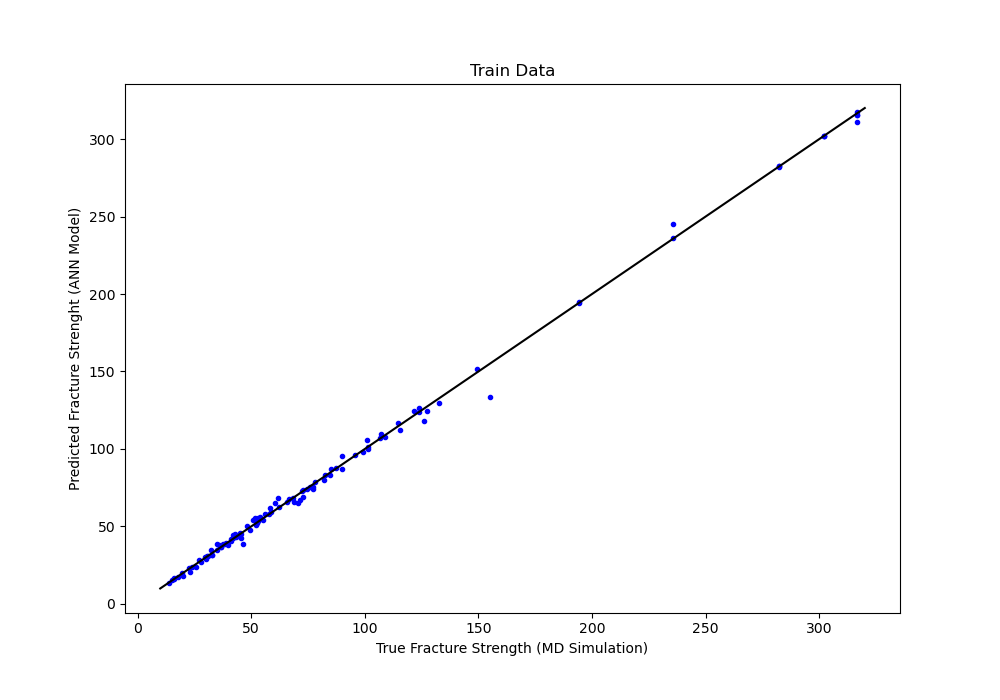

Values plotted in this chart, from the file beside it:
, Prediced, True, Error
0, 65.36, 70.71, 5.352
1, 55.35, 52.9, 2.451
2, 117.8, 126, 8.184
3, 66.1, 68.7, 2.599
4, 31, 31.03, 0.02823
5, 53.88, 50.82, 3.056
6, 34.58, 32.43, 2.153
7, 23.83, 25.88, 2.045
8, 282.8, 282.3, 0.4986
9, 124, 124, 0.01935
10, 124.7, 127.2, 2.47
11, 83.34, 84.58, 1.235
12, 50.04, 48.34, 1.697
13, 45.12, 42.91, 2.206
14, 36.68, 36.6, 0.07932
15, 73.35, 72.88, 0.4692
16, 17.69, 17.63, 0.05855
17, 130, 132.8, 2.846
18, 98.35, 99.01, 0.6593
19, 105.7, 101, 4.693
20, 43.46, 43.46, 0.004653
21, 78.87, 78.01, 0.8655
22, 59.24, 58.81, 0.4264
23, 282.7, 282.3, 0.3626
24, 40.87, 41.12, 0.2521
25, 16.71, 16.07, 0.6436
26, 42.29, 42.02, 0.2736
27, 42.16, 41.01, 1.152
28, 13.79, 14.05, 0.2613
29, 30.6, 29.68, 0.9179
30, 57.92, 56.14, 1.778
31, 61.95, 58.49, 3.46
32, 193.9, 194.4, 0.5218
33, 315.6, 316.7, 1.053
34, 38.68, 38.47, 0.2052
35, 79.95, 82.13, 2.184
36, 57.87, 57.8, 0.06836
37, 108, 109, 0.9825
38, 28.79, 29.97, 1.177
39, 15.25, 14.97, 0.2811
40, 282.3, 282.3, 0.05209
41, 302, 301.9, 0.01139
42, 23.16, 22.54, 0.6176
43, 38.86, 46.34, 7.484
44, 151.7, 149.4, 2.275
45, 37.02, 36.86, 0.1606
46, 45.91, 45.12, 0.792
47, 65.19, 60.55, 4.637
48, 31.29, 32.7, 1.412
49, 109.5, 107.2, 2.27
50, 75.51, 75.75, 0.2354
51, 101.3, 101.4, 0.1605
52, 68.72, 72.83, 4.107
53, 31.2, 30.68, 0.523
54, 301.9, 301.9, 0.04599
55, 37.98, 39.63, 1.65
56, 53.24, 53.13, 0.107
57, 126.2, 123.7, 2.5
58, 31.46, 32.73, 1.267
59, 43.7, 44.45, 0.7466
... 50 more rows
